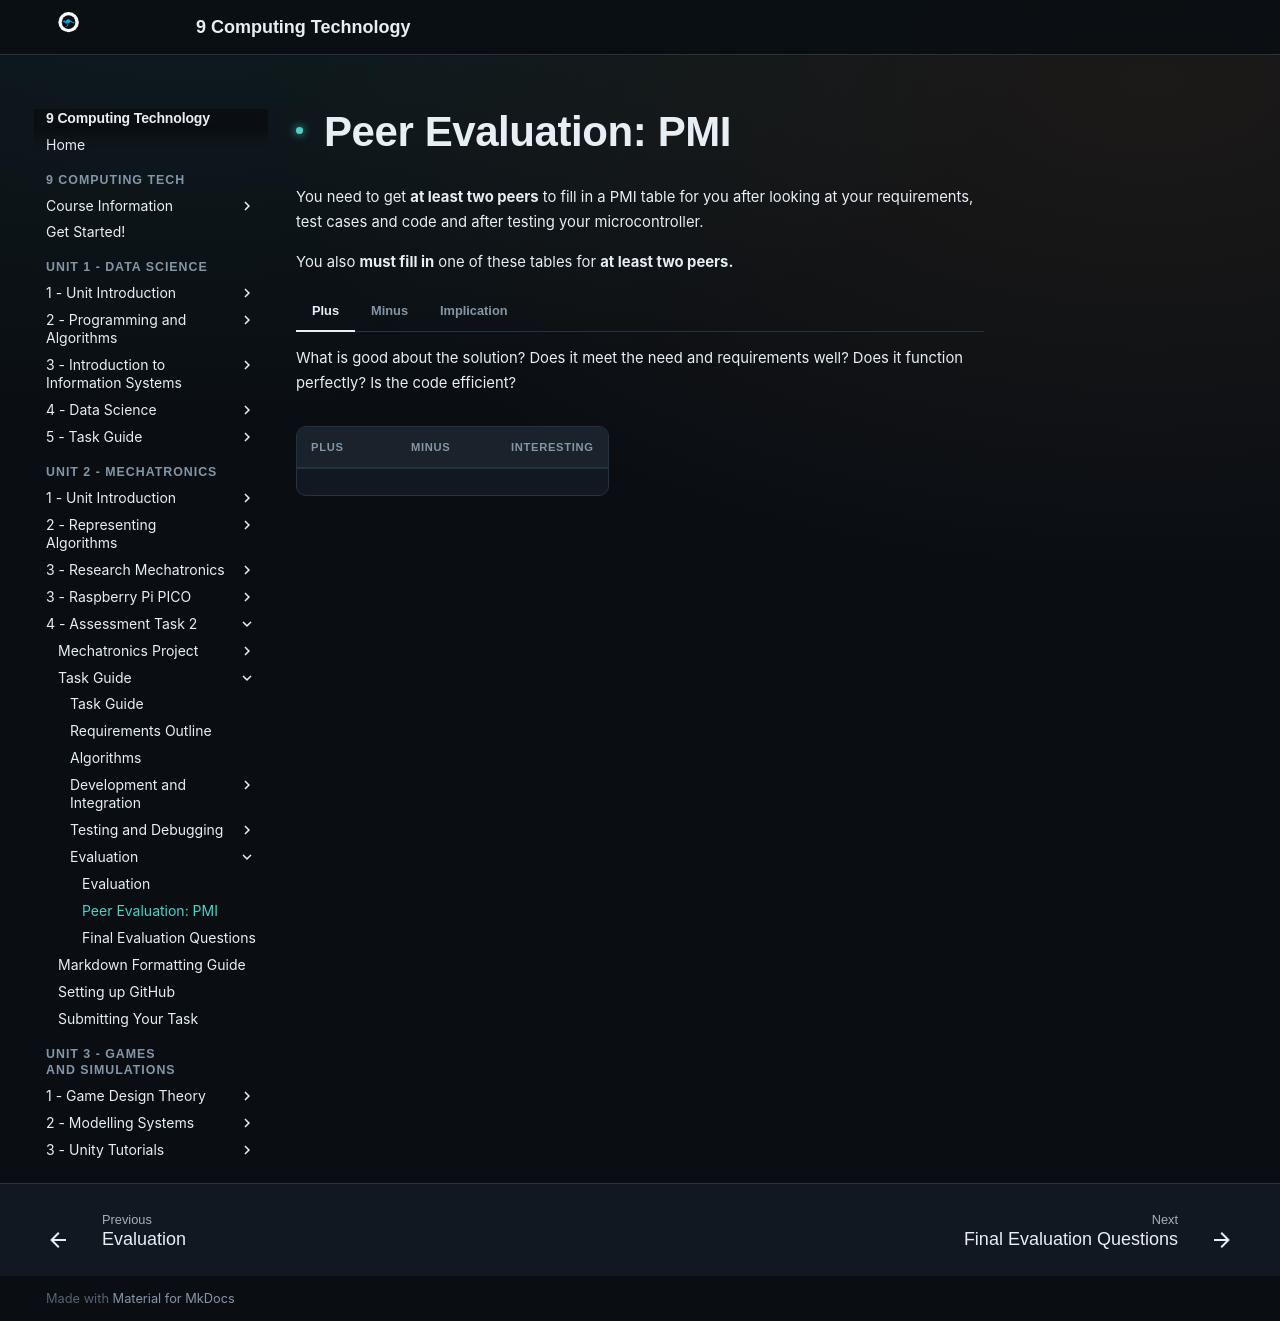

repository: Vormamim/y9-computing-tech · page: unit-2-mechatronics/4-assessment-task-2/task-guide/evaluation/peer-evaluation-pmi.html · generator: mkdocs

# Peer Evaluation: PMI

You need to get **at least two peers** to fill in a PMI table for you after looking at your requirements, test cases and code and after testing your microcontroller.<br>

You also **must fill in** one of these tables for **at least two peers.**&#x20;

=== "Plus"

    What is good about the solution? Does it meet the need and requirements well? Does it function perfectly? Is the code efficient?


=== "Minus"

    What leaves a bit to be desired? Does it perhaps not completely suit the need? Does it miss out on some test cases / requirements? Is the code inefficient / does it lack functions or data structures? Does the final product not completely function?


=== "Implication"

    Now is the harder part - **evaluate the implication of all the plusses and minuses?**&#x20;

    Look at the positive and negative points, then **evaluate** the implications of **what you have learned from these** for the person you are evaluating. How will this knowledge impact their final outcome / what improvements they may need to make?


| Plus | Minus | Interesting |
| ---- | ----- | ----------- |
|      |       |             |
